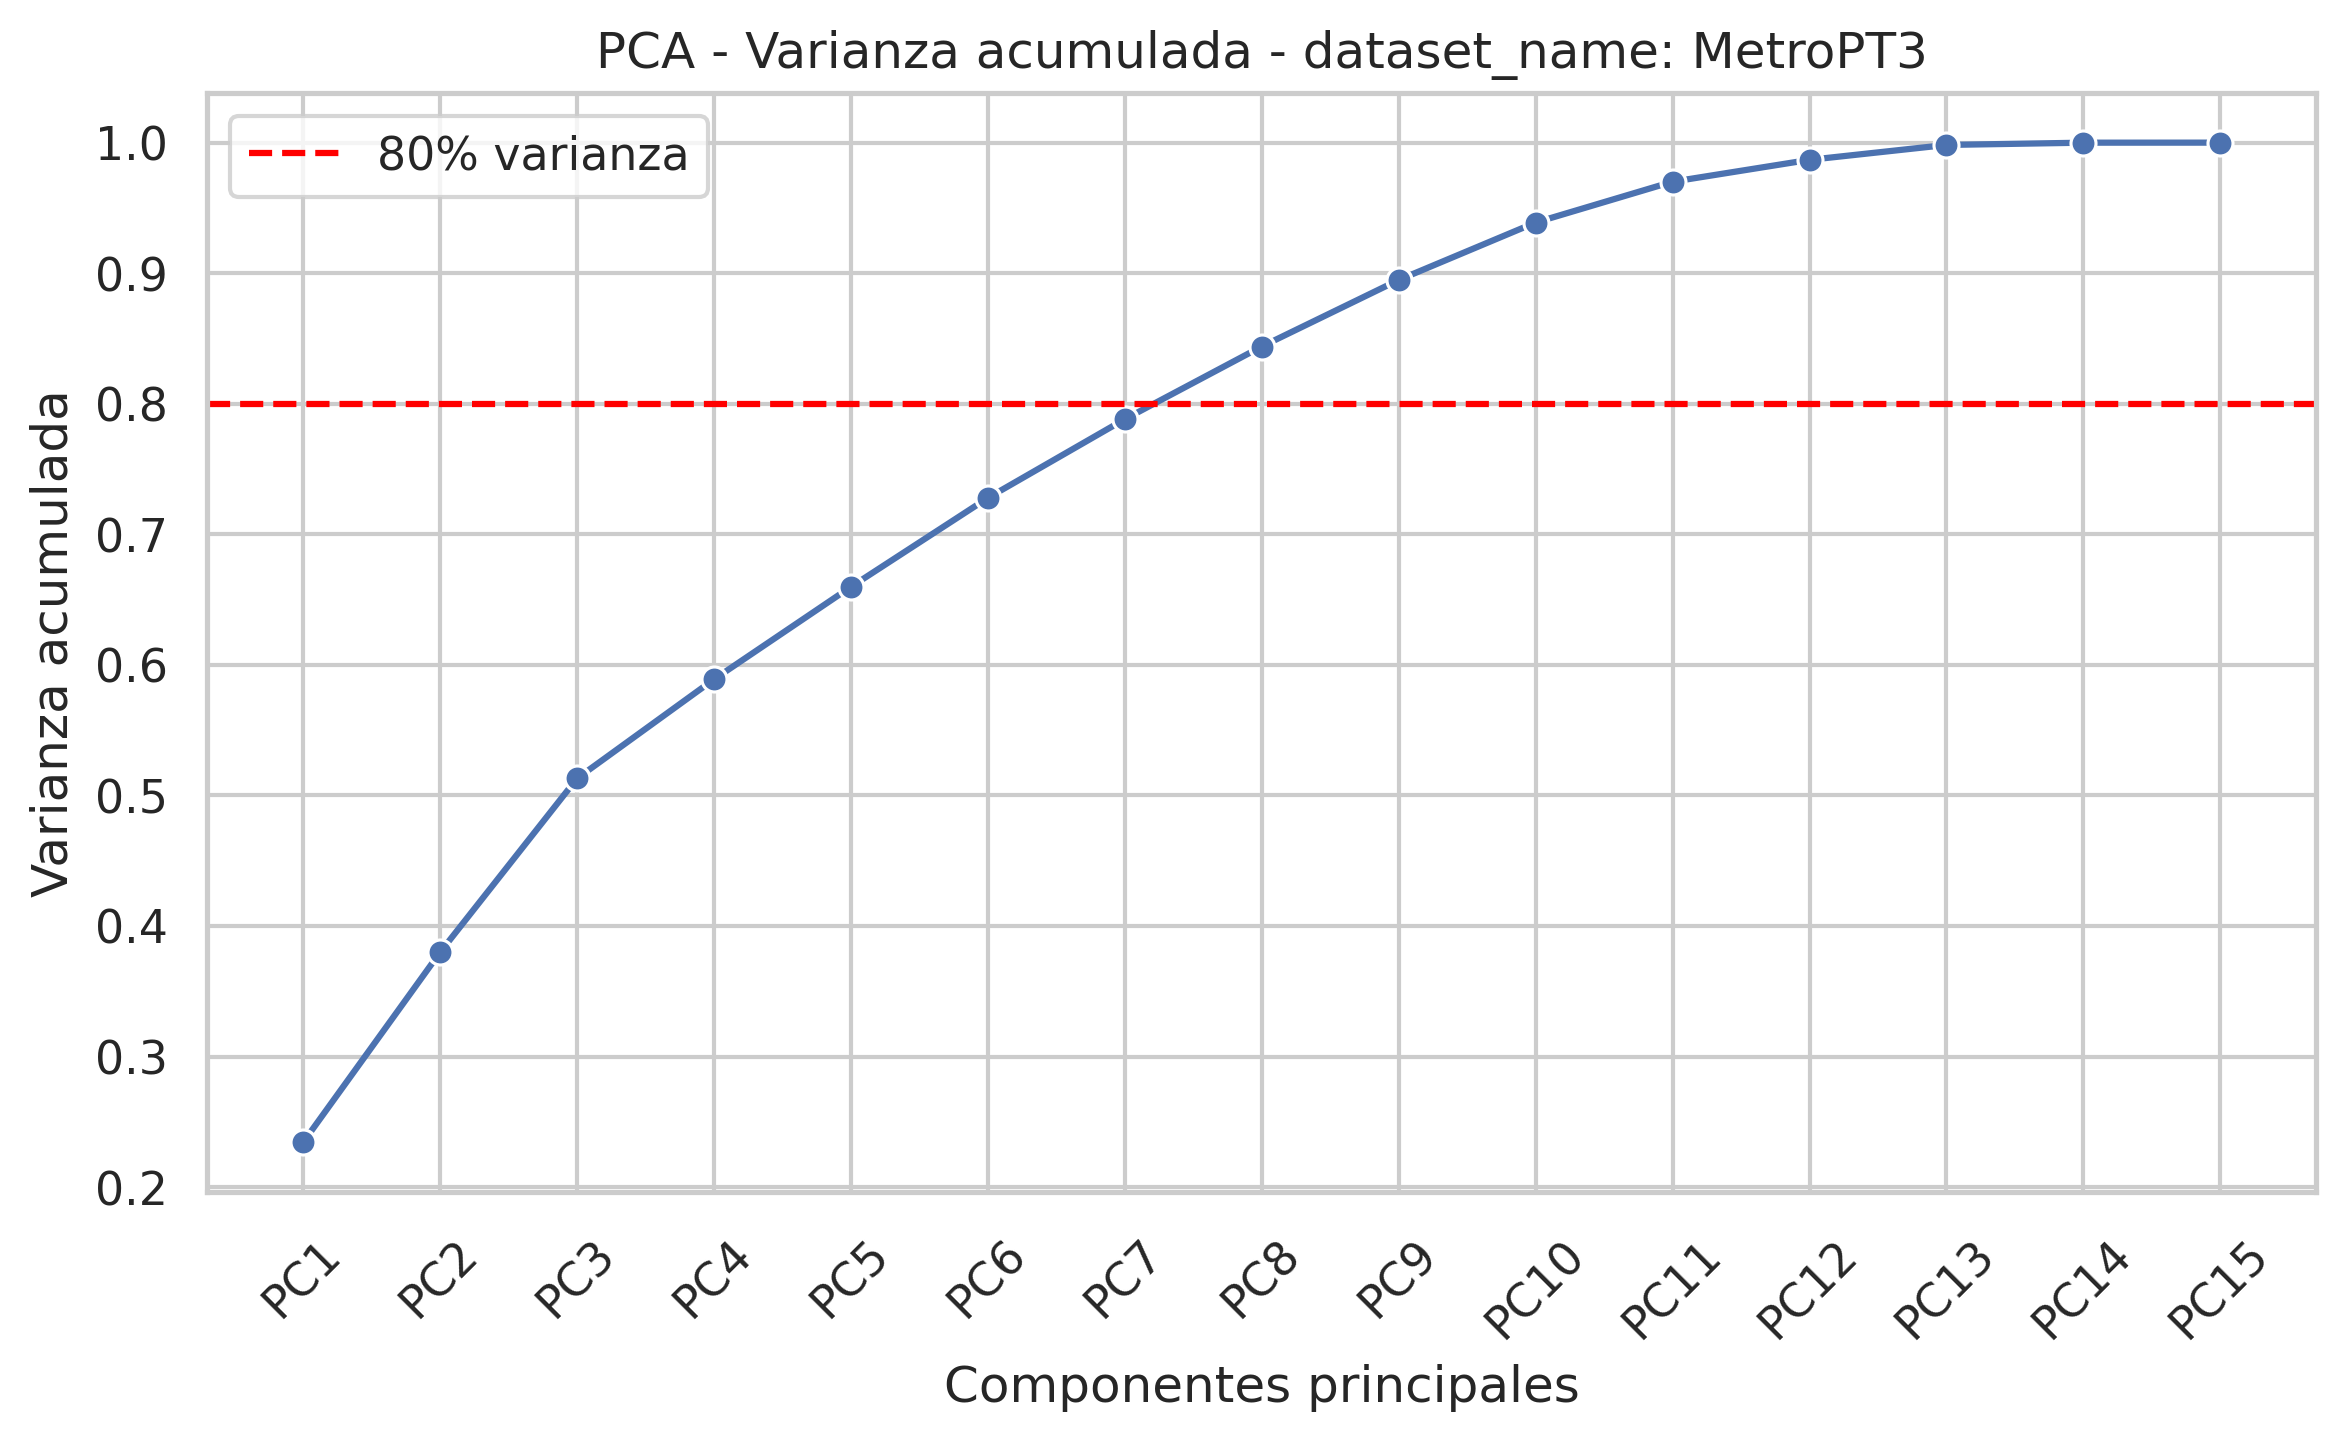

Source data for this figure (header and first rows):
component, explained_variance_ratio, cumulative_variance
PC1, 0.2344, 0.2344
PC2, 0.1455, 0.3799
PC3, 0.1331, 0.513
PC4, 0.07591, 0.5889
PC5, 0.07083, 0.6598
PC6, 0.06812, 0.7279
PC7, 0.0603, 0.7882
PC8, 0.05566, 0.8439
PC9, 0.05098, 0.8948
PC10, 0.04399, 0.9388
PC11, 0.03126, 0.9701
PC12, 0.01675, 0.9868
PC13, 0.0114, 0.9982
PC14, 0.001737, 1
PC15, 3.332879204098594e-05, 1
